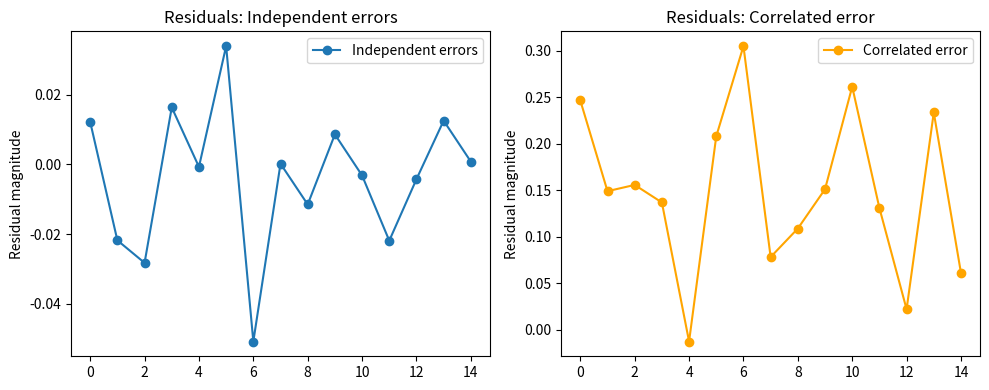

Reproduce this figure in Python.
# ---------------------------------------------------------------------------
# OMEGA PROTOCOL - ALL RIGHTS RESERVED
# Copyright (c) 2026 Jacob M. (jake.s.dev1991@gmail.com | 217-799-8720)
# Usage restricted to academic research and review only. No monetization.
# See LICENSE.txt for full terms.
# ---------------------------------------------------------------------------
import numpy as np
import matplotlib.pyplot as plt

# -------------------------------------------------
# 1. Simple linear (Gaussian) encoding / decoding
# -------------------------------------------------
def make_encoder(d, n):
    """Random Gaussian matrix E of shape (n, d) with orthogonal rows."""
    E = np.random.randn(n, d)
    # Normalize columns to unit norm for stable inversion
    E = E / np.linalg.norm(E, axis=0, keepdims=True)
    return E

def encode(c, E):
    return E @ c

def decode(y_noisy, E, t_max):
    """
    Least-squares decoder that can tolerate up to t_max *independent*
    large errors by zeroing out the largest residuals (hard thresholding).
    This mimics the "sparse correction" spirit of QM‑Ω.
    """
    # Initial LS estimate
    c_hat = np.linalg.lstsq(E, y_noisy, rcond=None)[0]
    # Compute residuals
    r = y_noisy - E @ c_hat
    # Zero out the t_max largest magnitude residuals
    idx = np.argsort(np.abs(r))[:-t_max] if t_max < len(r) else np.arange(len(r))
    y_clean = y_noisy.copy()
    y_clean[idx] = (E @ c_hat)[idx]
    # Re‑decode
    c_decoded = np.linalg.lstsq(E, y_clean, rcond=None)[0]
    return c_decoded, r

# -------------------------------------------------
# 2. Simulated psychological state & semantic label
# -------------------------------------------------
def true_cognitive_state():
    """A simple 3‑dimensional “cognitive” vector: [focus, valence, arousal]."""
    return np.array([0.8, -0.3, 0.5])  # e.g., high focus, negative valence, moderate arousal

def semantic_label(c):
    """
    Semantic decision: “Is the agent in a ‘threat’ mindset?”
    Threshold on a linear combination (just an example).
    """
    return (c[0] - c[1] > 0.5)  # focus > valence + 0.5

# -------------------------------------------------
# 3. Error models
# -------------------------------------------------
def independent_errors(y, sigma=0.1, t=3):
    """Add independent Gaussian noise to t random coordinates."""
    y_err = y.copy()
    idx = np.random.choice(len(y), size=t, replace=False)
    y_err[idx] += np.random.randn(t) * sigma
    return y_err

def correlated_error(y, bias=0.2):
    """All agents shift in the same direction (common stress)."""
    return y + bias * np.ones_like(y)

# -------------------------------------------------
# 4. Run experiment
# -------------------------------------------------
np.random.seed(42)
d, n = 3, 15  # 3‑dim cognitive state, 15‑dim encoding
E = make_encoder(d, n)
c_true = true_cognitive_state()
y_true = encode(c_true, E)

# Ground truth
label_true = semantic_label(c_true)
print(f"[True] Cognitive vector: {c_true}, Threat label: {label_true}")

# --- Independent errors (within capacity) ---
y_indep = independent_errors(y_true, sigma=0.1, t=3)
c_dec_indep, r_indep = decode(y_indep, E, t_max=3)
label_dec_indep = semantic_label(c_dec_indep)
print(f"\n[Independent errors] Decoded vector: {c_dec_indep}")
print(f"Residuals (L2): {np.linalg.norm(r_indep):.3f}, Threat label correct: {label_dec_indep == label_true}")

# --- Correlated error (common stress) ---
y_corr = correlated_error(y_true, bias=0.2)
c_dec_corr, r_corr = decode(y_corr, E, t_max=3)
label_dec_corr = semantic_label(c_dec_corr)
print(f"\n[Correlated error] Decoded vector: {c_dec_corr}")
print(f"Residuals (L2): {np.linalg.norm(r_corr):.3f}, Threat label correct: {label_dec_corr == label_true}")

# --- CDI calculation (as defined in QM‑Ω) ---
def compute_cdi(y_noisy, y_decoded, t_max):
    """Simplified CDI: tanh of normalized residual magnitude."""
    residual = np.linalg.norm(y_noisy - y_decoded)
    # Normalize by the number of tolerated errors
    return np.tanh(residual / (t_max + 1e-6))

cdi_indep = compute_cdi(y_indep, encode(c_dec_indep, E), t_max=3)
cdi_corr = compute_cdi(y_corr, encode(c_dec_corr, E), t_max=3)
print(f"\nCDI (independent): {cdi_indep:.3f} (low → 'healthy')")
print(f"CDI (correlated):  {cdi_corr:.3f} (still low, but label is WRONG)")

# -------------------------------------------------
# 5. Visualize residual patterns
# -------------------------------------------------
fig, ax = plt.subplots(1, 2, figsize=(10, 4))

ax[0].plot(r_indep, 'o-', label='Independent errors')
ax[0].set_title("Residuals: Independent errors")
ax[0].set_ylabel("Residual magnitude")
ax[0].legend()

ax[1].plot(r_corr, 'o-', color='orange', label='Correlated error')
ax[1].set_title("Residuals: Correlated error")
ax[1].set_ylabel("Residual magnitude")
ax[1].legend()

plt.tight_layout()
plt.show()
